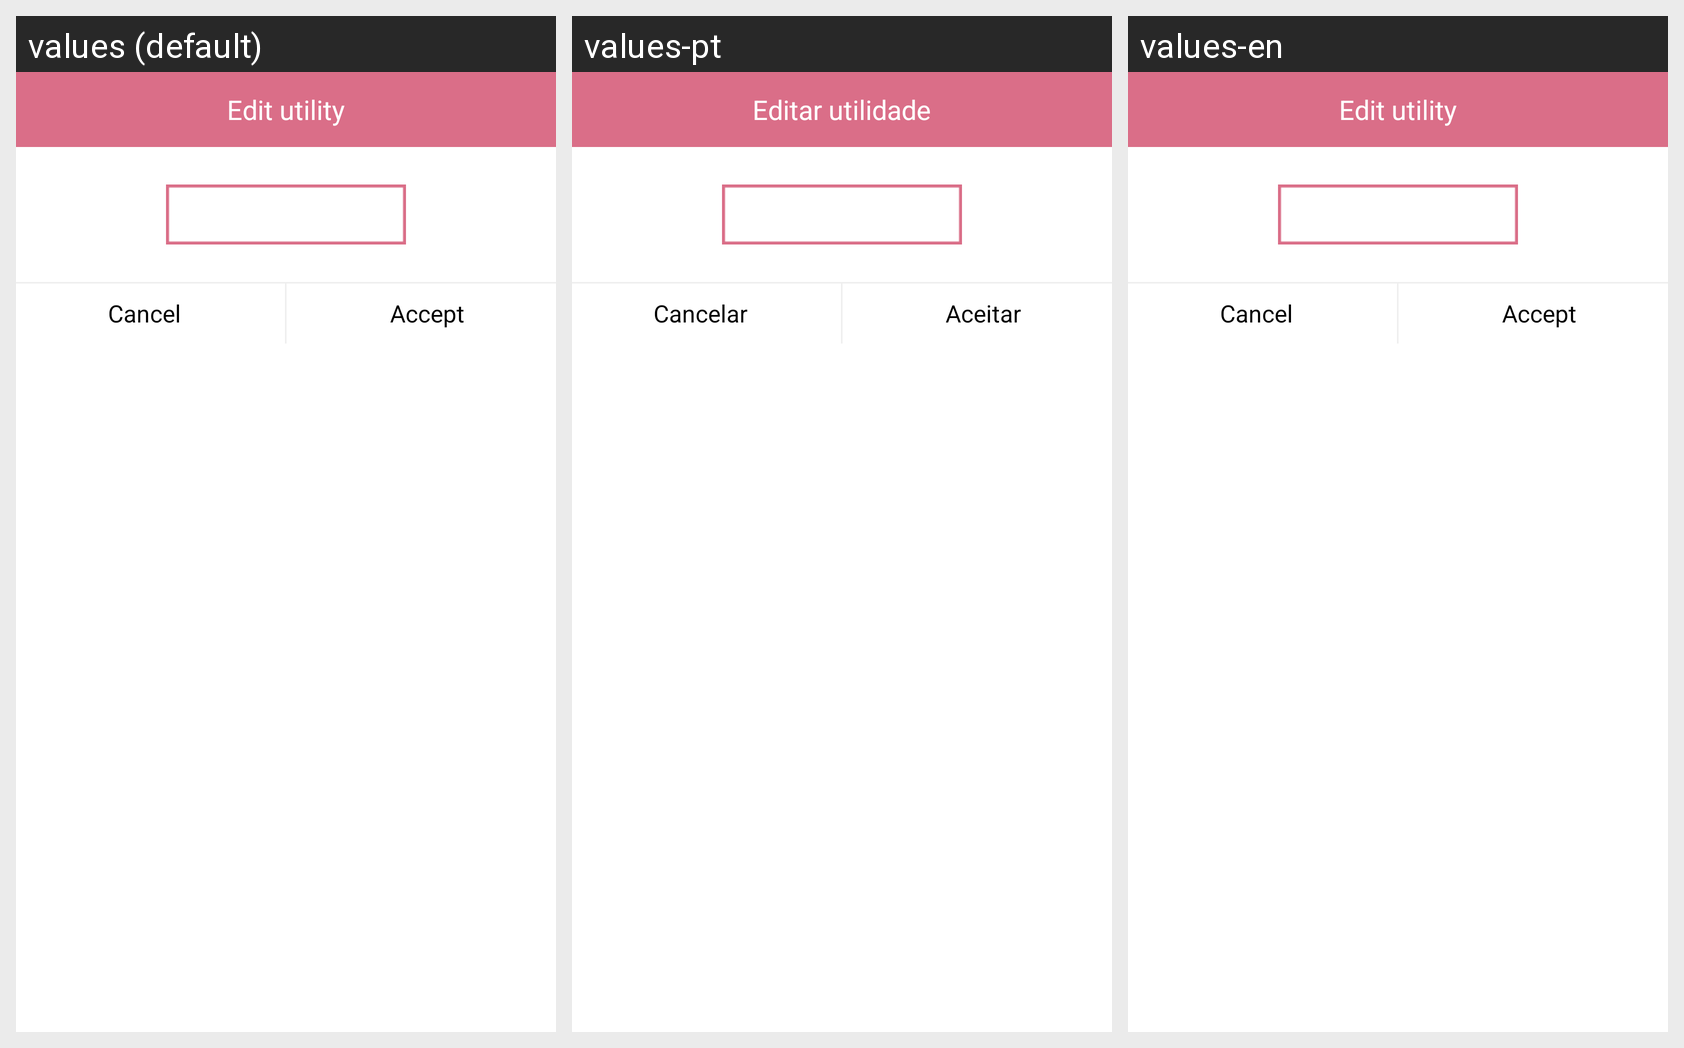

The Android screen above is rendered under several locales of the same app. Produce the string resources it draws, with the default and per-locale values.
Android screen res/layout/edit_utilidad.xml rendered under 3 locales, left to right: values (default), values-pt, values-en. Device: Nexus 5 (rendered at 1080×1920; each locale shown at half size, 540×960, under a caption strip naming it); theme CustomActionBarTheme.
Other locales in the repository, not shown: values-ca, values-es, values-es-rUS.
Strings drawn on this screen, with the default value and each locale's value (text and hints the layout hard-codes, and strings that could not be matched under every locale, appear in the picture but are not listed):

editUtilidad
  values: Edit utility
  values-pt: Editar utilidade
  values-en: Edit utility

cancelar
  values: Cancel
  values-pt: Cancelar
  values-en: Cancel

aceptar
  values: Accept
  values-pt: Aceitar
  values-en: Accept
